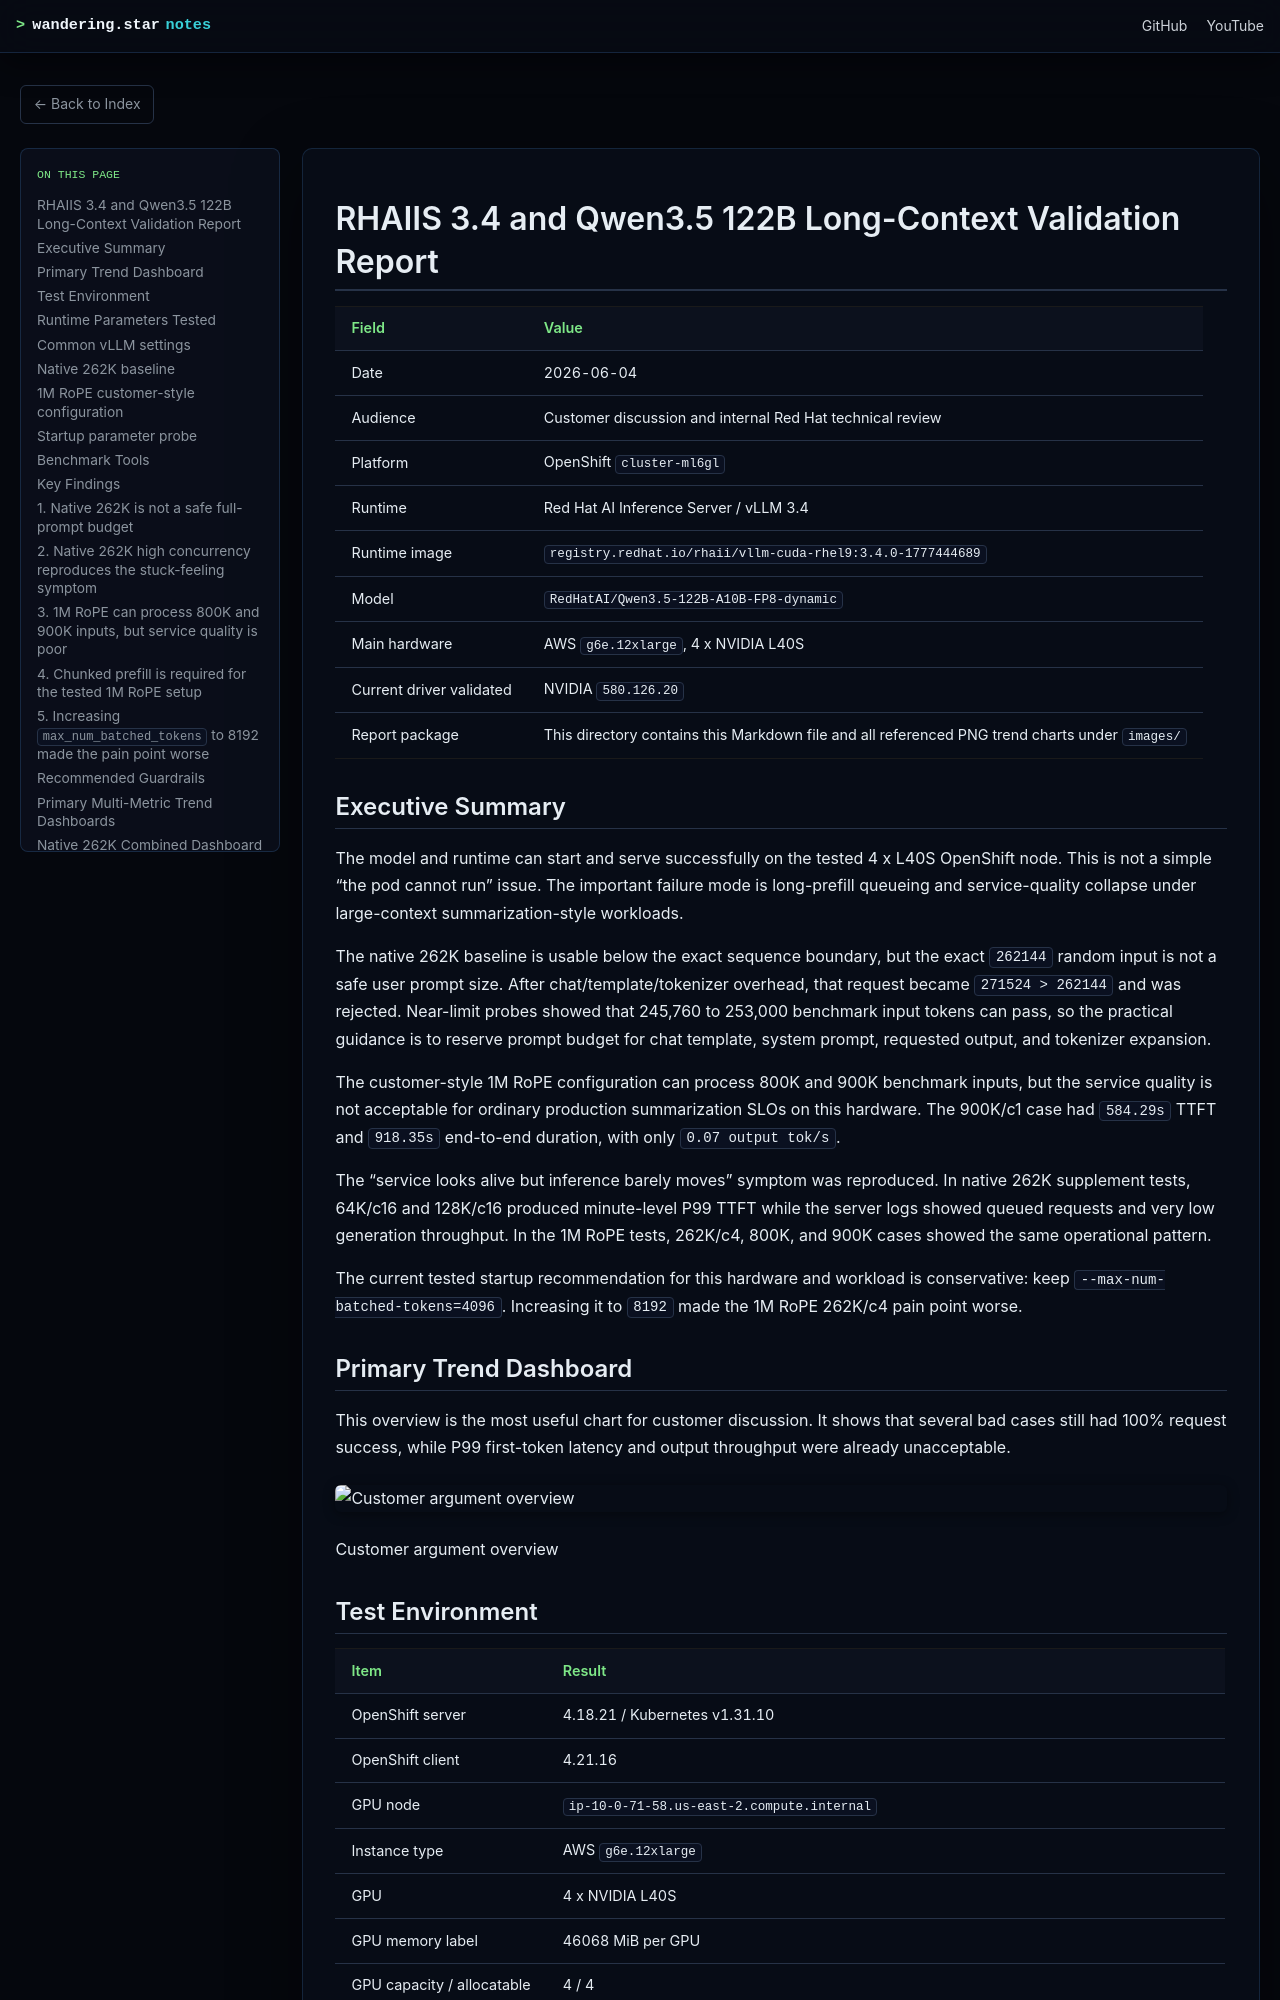

repository: wangzheng422/docker_env · page: redhat/ocp4/4.20/2026.06.ocpai.qwen3.5/README.html · generator: mdbook

# RHAIIS 3.4 and Qwen3.5 122B Long-Context Validation Report

| Field | Value |
|---|---|
| Date | 2026-06-04 |
| Audience | Customer discussion and internal Red Hat technical review |
| Platform | OpenShift `cluster-ml6gl` |
| Runtime | Red Hat AI Inference Server / vLLM 3.4 |
| Runtime image | `registry.redhat.io/rhaii/vllm-cuda-rhel9:3.4.0-1777444689` |
| Model | `RedHatAI/Qwen3.5-122B-A10B-FP8-dynamic` |
| Main hardware | AWS `g6e.12xlarge`, 4 x NVIDIA L40S |
| Current driver validated | NVIDIA `580.126.20` |
| Report package | This directory contains this Markdown file and all referenced PNG trend charts under `images/` |

## Executive Summary

The model and runtime can start and serve successfully on the tested 4 x L40S OpenShift node. This is not a simple "the pod cannot run" issue. The important failure mode is long-prefill queueing and service-quality collapse under large-context summarization-style workloads.

The native 262K baseline is usable below the exact sequence boundary, but the exact `262144` random input is not a safe user prompt size. After chat/template/tokenizer overhead, that request became `271524 > 262144` and was rejected. Near-limit probes showed that 245,760 to 253,000 benchmark input tokens can pass, so the practical guidance is to reserve prompt budget for chat template, system prompt, requested output, and tokenizer expansion.

The customer-style 1M RoPE configuration can process 800K and 900K benchmark inputs, but the service quality is not acceptable for ordinary production summarization SLOs on this hardware. The 900K/c1 case had `584.29s` TTFT and `918.35s` end-to-end duration, with only `0.07 output tok/s`.

The "service looks alive but inference barely moves" symptom was reproduced. In native 262K supplement tests, 64K/c16 and 128K/c16 produced minute-level P99 TTFT while the server logs showed queued requests and very low generation throughput. In the 1M RoPE tests, 262K/c4, 800K, and 900K cases showed the same operational pattern.

The current tested startup recommendation for this hardware and workload is conservative: keep `--max-num-batched-tokens=4096`. Increasing it to `8192` made the 1M RoPE 262K/c4 pain point worse.

## Primary Trend Dashboard

This overview is the most useful chart for customer discussion. It shows that several bad cases still had 100% request success, while P99 first-token latency and output throughput were already unacceptable.

![Customer argument overview](images/01-customer-argument-overview-dashboard.png)
